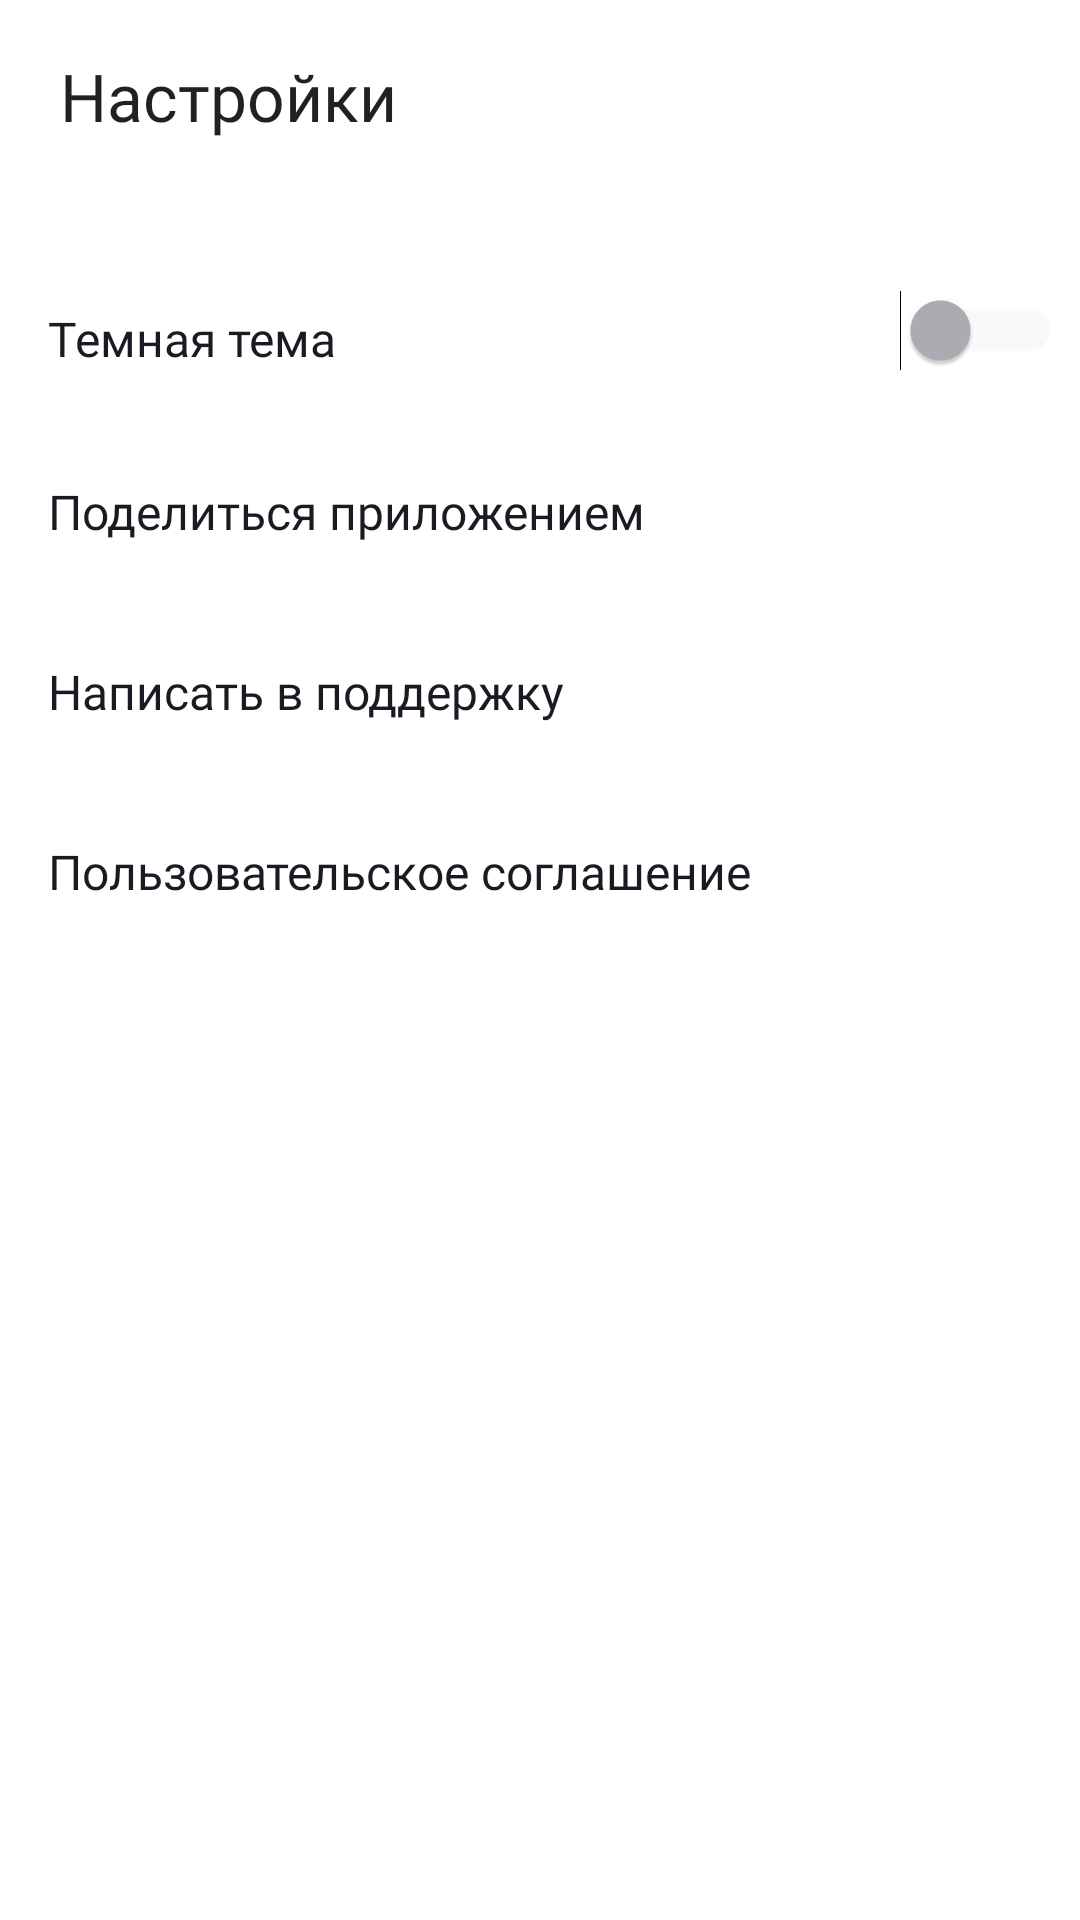

Reconstruct the res/layout file that produces this screen, plus the resources it refers to.
<!-- AndroidManifest.xml: application theme Base.Theme.PlaylistMaker -->
<!-- res/layout/fragment_settings.xml -->
<?xml version="1.0" encoding="utf-8"?>
<LinearLayout xmlns:android="http://schemas.android.com/apk/res/android"
    xmlns:app="http://schemas.android.com/apk/res-auto"
    xmlns:tools="http://schemas.android.com/tools"
    android:layout_width="match_parent"
    android:layout_height="match_parent"
    android:background="?attr/colorPrimary"
    android:orientation="vertical"
    android:padding="@dimen/padding_main">


    <androidx.appcompat.widget.Toolbar
        android:id="@+id/settingsToolbar"
        android:layout_width="match_parent"
        android:layout_height="wrap_content"
        android:theme="@style/ToolbarTheme"
        app:title="@string/settings"
        app:titleTextAppearance="@style/TextHeader" />

    <FrameLayout
        android:layout_width="match_parent"
        android:layout_height="wrap_content"
        android:layout_marginTop="@dimen/frame_margin_top">

        <TextView
            style="@style/termsOfUseTextView"
            android:layout_width="wrap_content"
            android:layout_height="wrap_content"
            android:layout_gravity="start"
            android:layout_marginVertical="@dimen/list_margin_vertical"
            android:layout_marginStart="@dimen/list_margin_start"
            android:text="@string/settings_list_dark_theme" />

        <Switch
            android:id="@+id/themeSwitcherSwitch"
            android:layout_width="@dimen/switcher_layout_width"
            android:layout_height="@dimen/switcher_layout_height"
            android:layout_gravity="end"
            android:layout_marginTop="@dimen/switcher_margin"
            android:layout_marginEnd="@dimen/switcher_margin"
            android:layout_marginBottom="@dimen/switcher_margin"
            android:checked="false"
            android:thumbTint="@color/selector_switch_thumb"
            android:trackTint="@color/selector_switch_track"
            tools:checked="false"
            tools:ignore="UseSwitchCompatOrMaterialXml" />
    </FrameLayout>

    <FrameLayout
        android:layout_width="match_parent"
        android:layout_height="wrap_content">

        <TextView
            style="@style/termsOfUseTextView"
            android:layout_width="wrap_content"
            android:layout_height="wrap_content"
            android:layout_gravity="start"
            android:layout_marginVertical="@dimen/list_margin_vertical"
            android:layout_marginStart="@dimen/list_margin_start"
            android:text="@string/settings_list_share_app" />

        <ImageView
            android:id="@+id/shareAppButton"
            style="@style/ImageViewListSettings"
            android:layout_width="@dimen/icon_size"
            android:layout_height="@dimen/icon_size"
            android:layout_gravity="end"
            android:layout_marginVertical="@dimen/list_margin_vertical"
            android:layout_marginEnd="@dimen/list_margin_end"
            android:src="@drawable/share_light_mode" />
    </FrameLayout>

    <FrameLayout
        android:layout_width="match_parent"
        android:layout_height="wrap_content">

        <TextView
            style="@style/termsOfUseTextView"
            android:layout_width="wrap_content"
            android:layout_height="wrap_content"
            android:layout_gravity="start"
            android:layout_marginVertical="@dimen/list_margin_vertical"
            android:layout_marginStart="@dimen/list_margin_start"
            android:text="@string/settings_list_write_to_support" />

        <ImageView
            android:id="@+id/writeToSupportButton"
            style="@style/ImageViewListSettings"
            android:layout_width="@dimen/icon_size"
            android:layout_height="@dimen/icon_size"
            android:layout_gravity="end"
            android:layout_marginVertical="@dimen/list_margin_vertical"
            android:layout_marginEnd="@dimen/list_margin_end"
            android:src="@drawable/support_light_mode" />
    </FrameLayout>

    <FrameLayout
        android:layout_width="match_parent"
        android:layout_height="wrap_content">

        <TextView
            style="@style/termsOfUseTextView"
            android:layout_width="wrap_content"
            android:layout_height="wrap_content"
            android:layout_gravity="start"
            android:layout_marginVertical="@dimen/list_margin_vertical"
            android:layout_marginStart="@dimen/list_margin_start"
            android:text="@string/settings_list_terms_of_usage" />

        <ImageView
            android:id="@+id/termsOfUseButton"
            style="@style/ImageViewListSettings"
            android:layout_width="@dimen/icon_size"
            android:layout_height="@dimen/icon_size"
            android:layout_gravity="end"
            android:layout_marginVertical="@dimen/list_margin_vertical"
            android:layout_marginEnd="@dimen/list_margin_end"
            android:src="@drawable/arrow_forward_light_mode" />
    </FrameLayout>

</LinearLayout>
<!-- resources referenced by this layout -->
<resources>
  <dimen name="frame_margin_top">24dp</dimen>
  <dimen name="icon_size">24dp</dimen>
  <dimen name="list_margin_end">8dp</dimen>
  <dimen name="list_margin_start">12dp</dimen>
  <dimen name="list_margin_vertical">18dp</dimen>
  <dimen name="padding_main">4dp</dimen>
  <dimen name="switcher_layout_height">48dp</dimen>
  <dimen name="switcher_layout_width">56dp</dimen>
  <dimen name="switcher_margin">2dp</dimen>
  <string name="settings">Настройки</string>
  <string name="settings_list_dark_theme">Темная тема</string>
  <string name="settings_list_share_app">Поделиться приложением</string>
  <string name="settings_list_terms_of_usage">Пользовательское соглашение</string>
  <string name="settings_list_write_to_support">Написать в поддержку</string>
  <style name="ImageViewListSettings">
          <item name="tint">?attr/colorOnSecondary</item>
      </style>
  <style name="TextHeader">
          <item name="android:textSize">@dimen/title_text_size</item>
          <item name="android:textFontWeight">500</item>
          <item name="android:letterSpacing">0</item>
          <item name="android:fontFamily">@font/ys_display_medium</item>
      </style>
  <style name="ToolbarTheme" parent="@style/ThemeOverlay.AppCompat.DayNight">
          <item name="toolbarNavigationButtonStyle">@style/Toolbar.Button.Navigation.Tinted</item>
      </style>
  <style name="termsOfUseTextView">
          <item name="android:textSize">@dimen/list_text_size</item>
          <item name="android:textFontWeight">400</item>
          <item name="android:letterSpacing">0</item>
          <item name="android:fontFamily">@font/ys_display_regular</item>
          <item name="android:textColor">?attr/colorOnPrimary</item>
      </style>
  <style name="Base.Theme.PlaylistMaker" parent="@style/Theme.MaterialComponents.DayNight.NoActionBar">
          
          
          <item name="colorPrimary">@color/white</item>
          <item name="colorPrimaryVariant">@color/blue</item>
          <item name="colorOnPrimary">@color/black</item>
          <item name="colorSecondary">@color/gray_light</item>
          <item name="colorSecondaryVariant">@color/gray_text</item>
          <item name="colorOnSecondary">@color/gray_text</item>
          <item name="colorControlHighlight">@color/blue_light</item>
  
  
      </style>
  <dimen name="title_text_size">22sp</dimen>
  <style name="Toolbar.Button.Navigation.Tinted" parent="Widget.AppCompat.Toolbar.Button.Navigation">
          <item name="tint">@color/black</item>
          <item name="android:tint">@color/black</item>
      </style>
  <dimen name="list_text_size">16sp</dimen>
  <color name="white">#FFFFFFFF</color>
  <color name="blue">#3772E7</color>
  <color name="black">#1A1B22</color>
  <color name="gray_light">#E6E8EB</color>
  <color name="gray_text">#AEAFB4</color>
  <color name="blue_light">#9FBBF3</color>
</resources>
